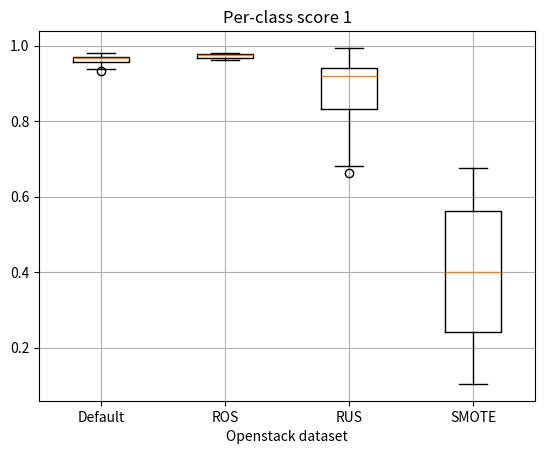

The matplotlib source for this figure:
import matplotlib.pyplot as plt

# per-class score from SMOTE NI On
# Group 1: SMOTE NI ON
group1 = [
    0.9693, 0.9632, 0.9816, 0.9387,
    0.9509, 0.9816, 0.9325, 0.9509,
    0.9632, 0.9693, 0.9571, 0.9632,
    0.9693, 0.9755, 0.9693, 0.9693
]

# Group 2: ros-openstack NI ON
group2 = data = [
    0.9632, 0.9755, 0.9755, 0.9693, 0.9755,
    0.9755, 0.9755, 0.9755, 0.9816, 0.9693,
    0.9816, 0.9816, 0.9816, 0.9632, 0.9632, 0.9632

]

#RUS NI Factors on
group3 = [
    0.9202, 0.9448, 0.8712, 0.9509,
    0.9202, 0.9509, 0.9202, 0.9202,
    0.9939, 0.6626, 0.7117, 0.7178,
    0.6810, 0.9325, 0.9387, 0.9202
]
group4 = [
    0.5951, 0.1902, 0.2147, 0.1043,
    0.4540, 0.6748, 0.2515, 0.5215,
    0.1043, 0.2577, 0.4540, 0.6012,
    0.6074, 0.3436, 0.5521, 0.3497
]
# Boxplot for group1 and group2
# Combine the data into a list
data = [group1, group2, group3, group4]

# Labels for the groups
labels = ['Default', 'ROS', 'RUS','SMOTE']
# Create a side-by-side boxplot
plt.boxplot(data, labels=labels)

# Add title and axis labels
plt.title('Per-class score 1')
plt.xlabel('Openstack dataset')
plt.ylabel('')

# Show the plot
plt.grid(True)
plt.show()